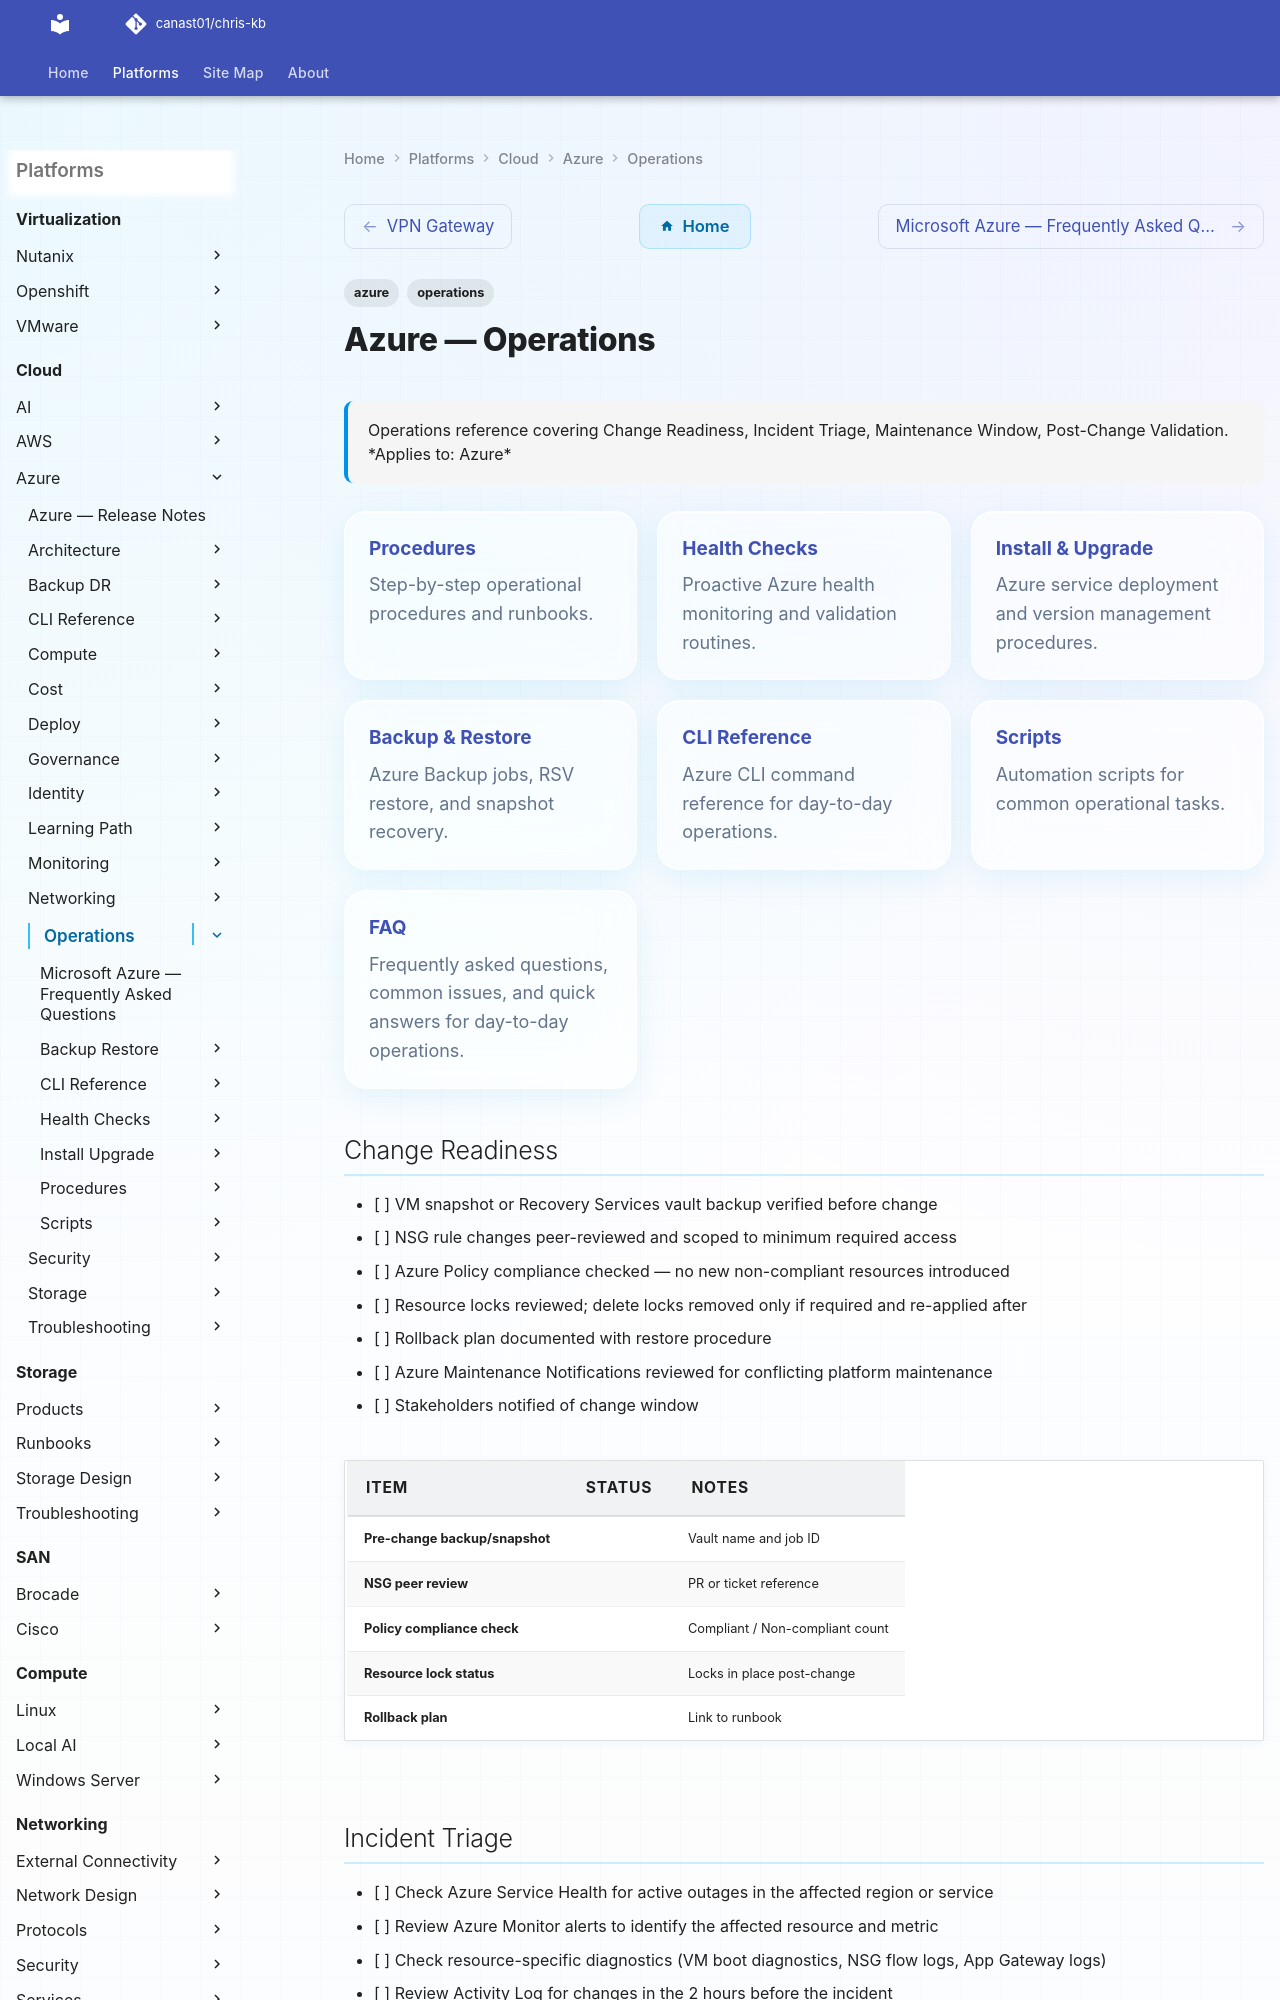

repository: canast01/chris-kb · page: cloud/azure/operations/index.html · generator: mkdocs

---
tags:
  - azure
  - operations
description: "Operations reference covering Change Readiness, Incident Triage, Maintenance Window, Post-Change Validation."
---
# Azure — Operations

<div class="kb-summary">
Operations reference covering Change Readiness, Incident Triage, Maintenance Window, Post-Change Validation.

*Applies to: Azure*
</div>

<div class="kb-grid kb-grid-3">

<a class="kb-card" href="procedures/">
  <strong>Procedures</strong>
  <span>Step-by-step operational procedures and runbooks.</span>
</a>

<a class="kb-card" href="health-checks/">
  <strong>Health Checks</strong>
  <span>Proactive Azure health monitoring and validation routines.</span>
</a>

<a class="kb-card" href="install-upgrade/">
  <strong>Install & Upgrade</strong>
  <span>Azure service deployment and version management procedures.</span>
</a>

<a class="kb-card" href="backup-restore/">
  <strong>Backup & Restore</strong>
  <span>Azure Backup jobs, RSV restore, and snapshot recovery.</span>
</a>

<a class="kb-card" href="cli-reference/">
  <strong>CLI Reference</strong>
  <span>Azure CLI command reference for day-to-day operations.</span>
</a>

<a class="kb-card" href="scripts/">
  <strong>Scripts</strong>
  <span>Automation scripts for common operational tasks.</span>
</a>

  <a class="kb-card" href="faq/"><strong>FAQ</strong><span>Frequently asked questions, common issues, and quick answers for day-to-day operations.</span></a>
</div>
